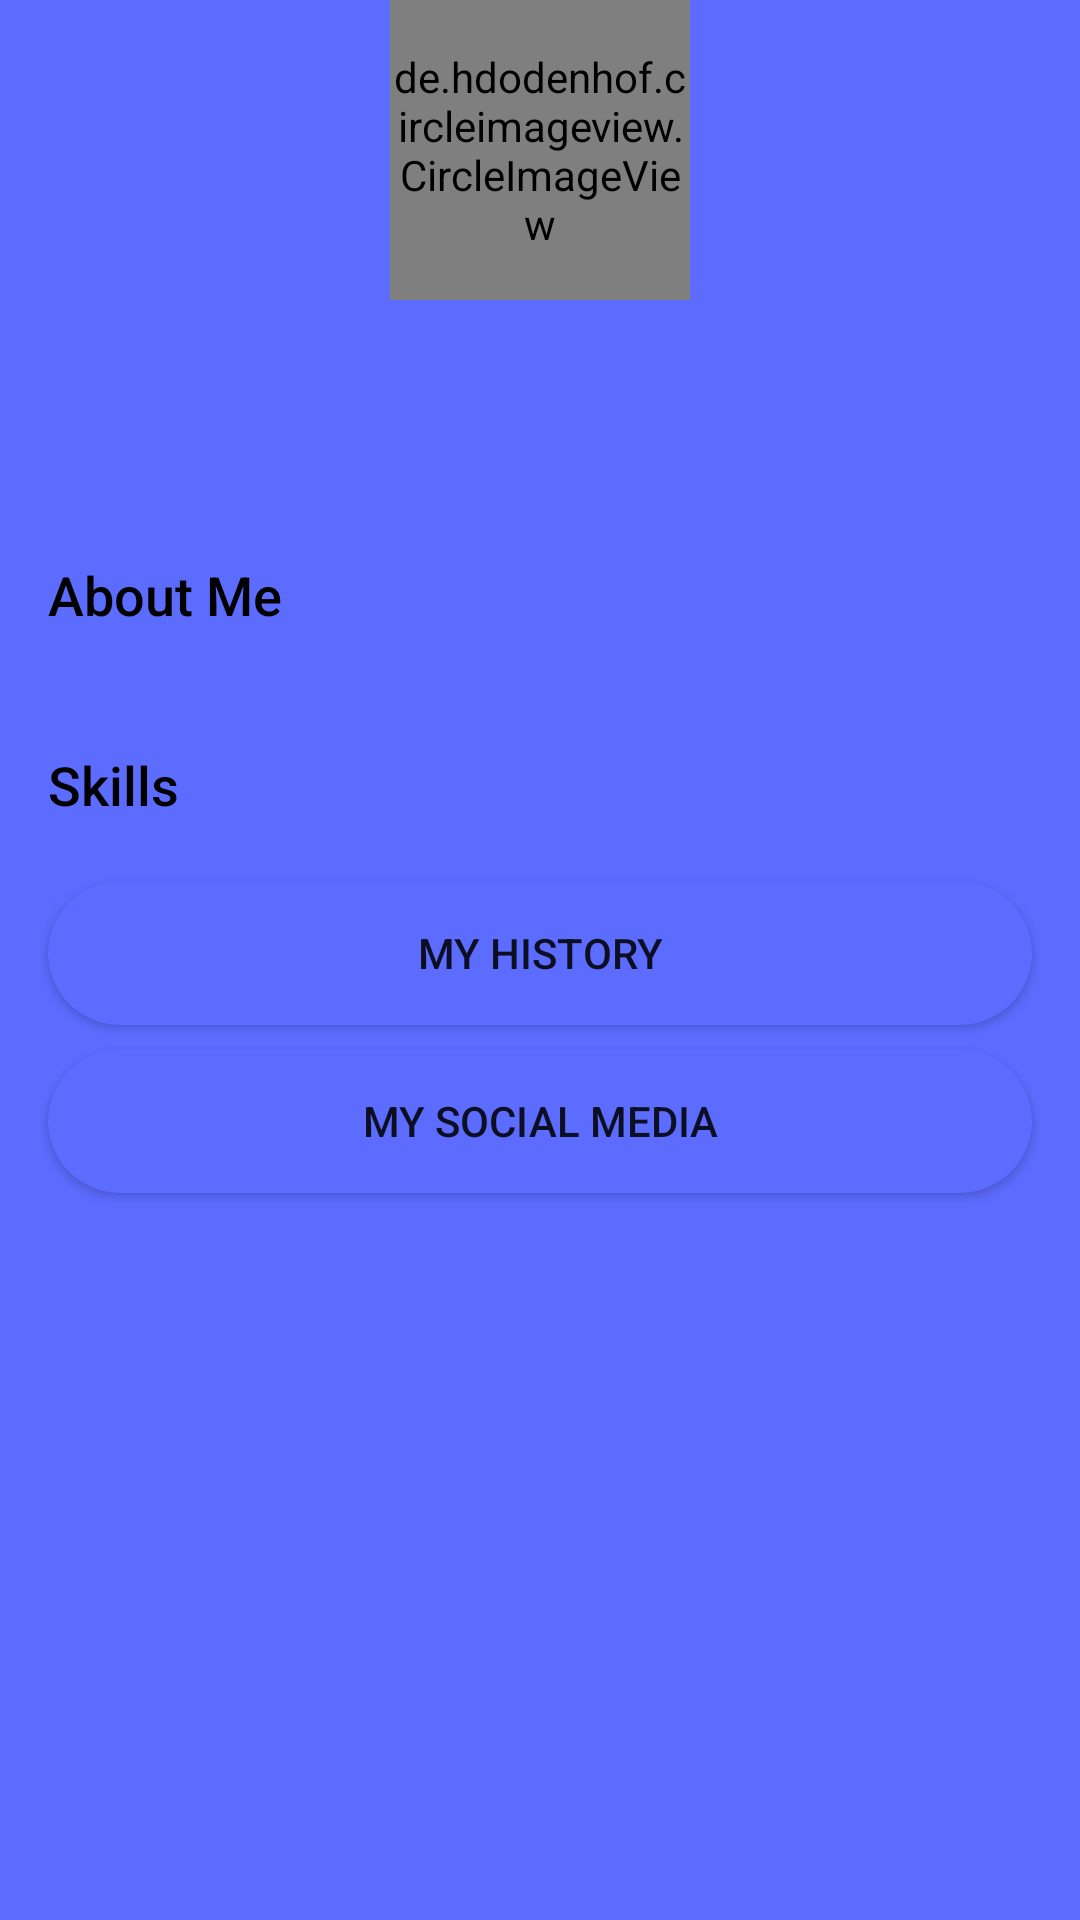

Write the Android layout XML for this screen, with the resource values it uses.
<!-- AndroidManifest.xml: application theme Theme.MyCurriculumVitae -->
<!-- res/layout/activity_home.xml -->
<?xml version="1.0" encoding="utf-8"?>
<androidx.constraintlayout.widget.ConstraintLayout xmlns:android="http://schemas.android.com/apk/res/android"
    xmlns:app="http://schemas.android.com/apk/res-auto"
    xmlns:tools="http://schemas.android.com/tools"
    android:layout_width="match_parent"
    android:layout_height="match_parent"
    android:background="?android:attr/colorPrimary"
    tools:context=".presentation.ui.HomeActivity">

    <de.hdodenhof.circleimageview.CircleImageView
        android:id="@+id/img_profile"
        android:layout_width="100dp"
        android:layout_height="100dp"
        android:scaleType="centerCrop"
        app:layout_constraintEnd_toEndOf="parent"
        app:layout_constraintStart_toStartOf="parent"
        app:layout_constraintTop_toTopOf="parent"
        tools:src="@tools:sample/avatars" />

    <TextView
        android:id="@+id/tv_name"
        android:layout_width="wrap_content"
        android:layout_height="wrap_content"
        android:layout_marginTop="4dp"
        android:textColor="@android:color/white"
        android:textSize="18sp"
        android:textStyle="bold"
        app:layout_constraintEnd_toEndOf="@+id/img_profile"
        app:layout_constraintStart_toStartOf="@+id/img_profile"
        app:layout_constraintTop_toBottomOf="@+id/img_profile"
        tools:text="Full Name" />

    <TextView
        android:id="@+id/tv_department"
        android:layout_width="wrap_content"
        android:layout_height="wrap_content"
        android:layout_marginTop="4dp"
        android:textColor="@android:color/white"
        android:textSize="16sp"
        app:layout_constraintEnd_toEndOf="@+id/tv_name"
        app:layout_constraintStart_toStartOf="@+id/tv_name"
        app:layout_constraintTop_toBottomOf="@+id/tv_name"
        tools:text="Department" />

    <View
        android:id="@+id/view_rectange"
        android:layout_width="0dp"
        android:layout_height="0dp"
        android:layout_marginTop="16dp"
        android:background="@drawable/bg_rounded_rectangle"
        app:layout_constraintBottom_toBottomOf="parent"
        app:layout_constraintEnd_toEndOf="parent"
        app:layout_constraintStart_toStartOf="parent"
        app:layout_constraintTop_toBottomOf="@+id/tv_department" />

    <TextView
        android:id="@+id/tv_about_title"
        android:layout_width="match_parent"
        android:layout_height="wrap_content"
        android:layout_marginStart="16dp"
        android:layout_marginTop="16dp"
        android:layout_marginEnd="16dp"
        android:fontFamily="sans-serif-medium"
        android:text="@string/about_me"
        android:textColor="@android:color/black"
        android:textSize="18sp"
        app:layout_constraintEnd_toEndOf="@+id/view_rectange"
        app:layout_constraintStart_toStartOf="@+id/view_rectange"
        app:layout_constraintTop_toTopOf="@+id/view_rectange" />

    <TextView
        android:id="@+id/tv_about"
        android:layout_width="0dp"
        android:layout_height="wrap_content"
        android:layout_marginTop="4dp"
        android:textColor="@android:color/black"
        app:layout_constraintEnd_toEndOf="@+id/tv_about_title"
        app:layout_constraintStart_toStartOf="@+id/tv_about_title"
        app:layout_constraintTop_toBottomOf="@+id/tv_about_title"
        tools:text="About Text" />

    <TextView
        android:id="@+id/tv_skills_title"
        android:layout_width="0dp"
        android:layout_height="wrap_content"
        android:layout_marginTop="16dp"
        android:fontFamily="sans-serif-medium"
        android:text="@string/skills"
        android:textColor="@android:color/black"
        android:textSize="18sp"
        app:layout_constraintEnd_toEndOf="@+id/tv_about"
        app:layout_constraintStart_toStartOf="@+id/tv_about"
        app:layout_constraintTop_toBottomOf="@+id/tv_about" />

    <androidx.recyclerview.widget.RecyclerView
        android:id="@+id/rv_skill"
        android:layout_width="wrap_content"
        android:layout_height="wrap_content"
        android:layout_marginTop="4dp"
        android:paddingHorizontal="16dp"
        android:clipToPadding="false"
        android:orientation="horizontal"
        app:layout_constraintEnd_toEndOf="parent"
        app:layout_constraintStart_toStartOf="parent"
        app:layout_constraintTop_toBottomOf="@+id/tv_skills_title"
        tools:itemCount="1"
        tools:listitem="@layout/skill_item" />

    <Button
        android:id="@+id/btn_history"
        android:layout_width="0dp"
        android:layout_height="wrap_content"
        android:layout_marginStart="16dp"
        android:layout_marginTop="16dp"
        android:layout_marginEnd="16dp"
        android:background="@drawable/bg_button"
        android:text="@string/my_history"
        app:layout_constraintEnd_toEndOf="parent"
        app:layout_constraintStart_toStartOf="parent"
        app:layout_constraintTop_toBottomOf="@+id/rv_skill" />

    <Button
        android:id="@+id/btn_social"
        android:layout_width="0dp"
        android:layout_height="wrap_content"
        android:layout_marginTop="8dp"
        android:background="@drawable/bg_button"
        android:text="@string/my_social_media"
        app:layout_constraintEnd_toEndOf="@+id/btn_history"
        app:layout_constraintStart_toStartOf="@+id/btn_history"
        app:layout_constraintTop_toBottomOf="@+id/btn_history" />

</androidx.constraintlayout.widget.ConstraintLayout>
<!-- res/layout/skill_item.xml (included above) -->
<?xml version="1.0" encoding="utf-8"?>
<LinearLayout xmlns:android="http://schemas.android.com/apk/res/android"
    xmlns:tools="http://schemas.android.com/tools"
    android:layout_width="100dp"
    android:layout_height="80dp"
    android:background="@drawable/bg_skill_rounded_stroke"
    android:orientation="vertical"
    android:padding="8dp"
    android:layout_marginHorizontal="8dp"
    android:layout_marginVertical="4dp"
    android:gravity="center">

    <ImageView
        android:id="@+id/img_skill"
        android:layout_width="match_parent"
        android:layout_height="0dp"
        android:layout_weight="0.75"
        android:scaleType="fitCenter"
        tools:src="@drawable/android_logo"
        tools:ignore="ContentDescription" />

    <TextView
        android:id="@+id/tv_skill"
        android:layout_width="wrap_content"
        android:layout_height="wrap_content"
        android:textAlignment="center"
        android:textColor="@android:color/black"
        android:fontFamily="sans-serif-condensed"
        tools:text="Android Native (Java/Kotlin)"/>

</LinearLayout>
<!-- resources referenced by this layout -->
<resources>
  <!-- drawable bg_button (drawable) -->
  <?xml version="1.0" encoding="utf-8"?>
  <shape xmlns:android="http://schemas.android.com/apk/res/android"
      android:shape="rectangle">
  
      <solid android:color="@color/purple" />
  
      <corners android:radius="25dp" />
  
  </shape>
  <!-- drawable bg_skill_rounded_stroke (drawable) -->
  <?xml version="1.0" encoding="utf-8"?>
  <shape xmlns:android="http://schemas.android.com/apk/res/android"
      android:shape="rectangle">
  
      <stroke
          android:color="@color/purple"
          android:width="2dp" />
  
      <corners android:radius="8dp" />
  
  </shape>
  <string name="about_me">About Me</string>
  <string name="my_history">My History</string>
  <string name="my_social_media">My Social Media</string>
  <string name="skills">Skills</string>
  <style name="Theme.MyCurriculumVitae" parent="Theme.MaterialComponents.DayNight.DarkActionBar">
          
          <item name="colorPrimary">@color/purple</item>
          <item name="colorPrimaryVariant">@color/purple</item>
          <item name="colorOnPrimary">@color/white</item>
          
          <item name="colorSecondary">@color/teal_200</item>
          <item name="colorSecondaryVariant">@color/teal_700</item>
          <item name="colorOnSecondary">@color/black</item>
          
          <item name="android:statusBarColor" tools:targetApi="l">?attr/colorPrimaryVariant</item>
          
      </style>
  <color name="purple">#5C6CFF</color>
  <color name="white">#FFFFFFFF</color>
  <color name="teal_200">#FF03DAC5</color>
  <color name="teal_700">#FF018786</color>
  <color name="black">#FF000000</color>
</resources>
